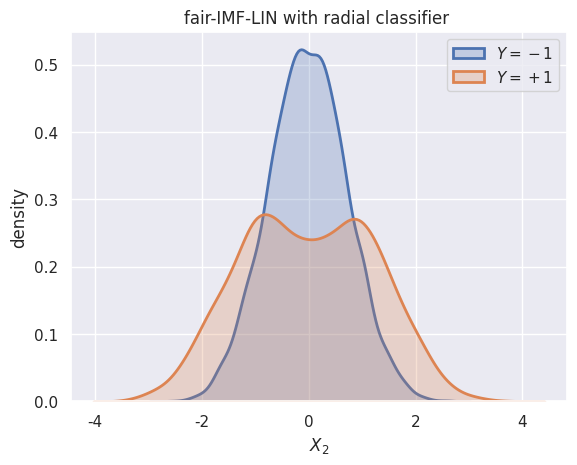

Generate this figure with matplotlib:
import matplotlib.pyplot as plt
import numpy as np
import pandas as pd
import seaborn as sns
sns.set()


def show_histograms(Y, X, title=''):
    ax = sns.distplot(X[Y==-1], hist=False, kde_kws = {'shade': True, 'linewidth': 2}, label='$Y=-1$')
    sns.distplot(X[Y==1], hist=False, kde_kws = {'shade': True, 'linewidth': 2}, label='$Y=+1$')
    ax.set_xlabel("$X_2$")
    ax.set_ylabel("density")
    ax.set_title(title)
    ax.legend()
    plt.show()
    return ax


n_samples = 10000
scm_class = 'fair-IMF-LIN'
# scm_class = 'fair-CAU-LIN'
# scm_class = 'fair-CAU-ANM'

# classifier_type = 'linear'
classifier_type = 'radial'

U_A = np.random.uniform(0, 1, n_samples)
A = 2 * (U_A > 0.5) - 1  # needs to be +1 or -1

U_X_1 = np.random.normal(0, 1, n_samples)
X_1 = 0.5 * A + U_X_1

U_X_2 = np.random.normal(0, 1, n_samples)
X_2 = 0 + U_X_2

U_X_3 = np.random.normal(0, 1, n_samples)
if scm_class == 'fair-IMF-LIN':
    X_3 = 0.5 * A + U_X_3
elif scm_class == 'fair-CAU-LIN':
    X_3 = 0.5 * (A + X_1 - X_2) + U_X_3
elif scm_class == 'fair-CAU-ANM':
    X_3 = 0.5 * A + 0.1 * (X_1**3 - X_2**3) + U_X_3
else:
    print('SCM type not recognised')

if classifier_type == 'linear':
    h = (1 + np.exp(-2*(X_1 + X_2 - X_3))) ** (-1)
elif classifier_type == 'radial':
    h = (1 + np.exp(4-(X_1 + 2 * X_2 + X_3)**2)) ** (-1)
else:
    print('Classifier type not recognised')

noise = np.random.uniform(0, 1, n_samples)
Y = 2 * (noise < h) - 1  # needs to be +1 or -1

print('SCM:', scm_class)
print('Classifier:', classifier_type)

print("The following 4 numbers should be roughly equal for a balanced dataset")
print("Class +1:", sum((Y == 1)))
print("Class -1:", sum((Y == -1)))
print("Attribute +1:", sum((A == 1)))
print("Attribute -1:", sum((A == -1)))

title_string = scm_class+' with '+classifier_type+' classifier '
label_dist_x2 = show_histograms(Y, X_2, title_string)
fig = label_dist_x2.get_figure()
fig.savefig(title_string+'.pdf')
# synth_data = np.stack([Y, A, X_1, X_2, X_3], axis=1)
# synth_data_frame = pd.DataFrame(synth_data)
# sns.pairplot(synth_data_frame)
#
# fig = plt.figure()
# ax = fig.add_subplot(111, projection='3d')
# ax.set_xlabel("X_1")
# ax.set_ylabel("X_2")
# ax.set_zlabel("X_3")
# ax.scatter(X_1[(Y == 1) & (A == 1)], X_2[(Y == 1) & (A == 1)], X_3[(Y == 1) & (A == 1)], color='green', marker='o')
# ax.scatter(X_1[(Y == -1) & (A == 1)], X_2[(Y == -1) & (A == 1)], X_3[(Y == -1) & (A == 1)], color='red', marker='o')
# ax.scatter(X_1[(Y == 1) & (A == -1)], X_2[(Y == 1) & (A == -1)], X_3[(Y == 1) & (A == -1)], color='blue', marker='x')
# ax.scatter(X_1[(Y == -1) & (A == -1)], X_2[(Y == -1) & (A == -1)], X_3[(Y == -1) & (A == -1)], color='orange', marker='x')
# plt.show()
